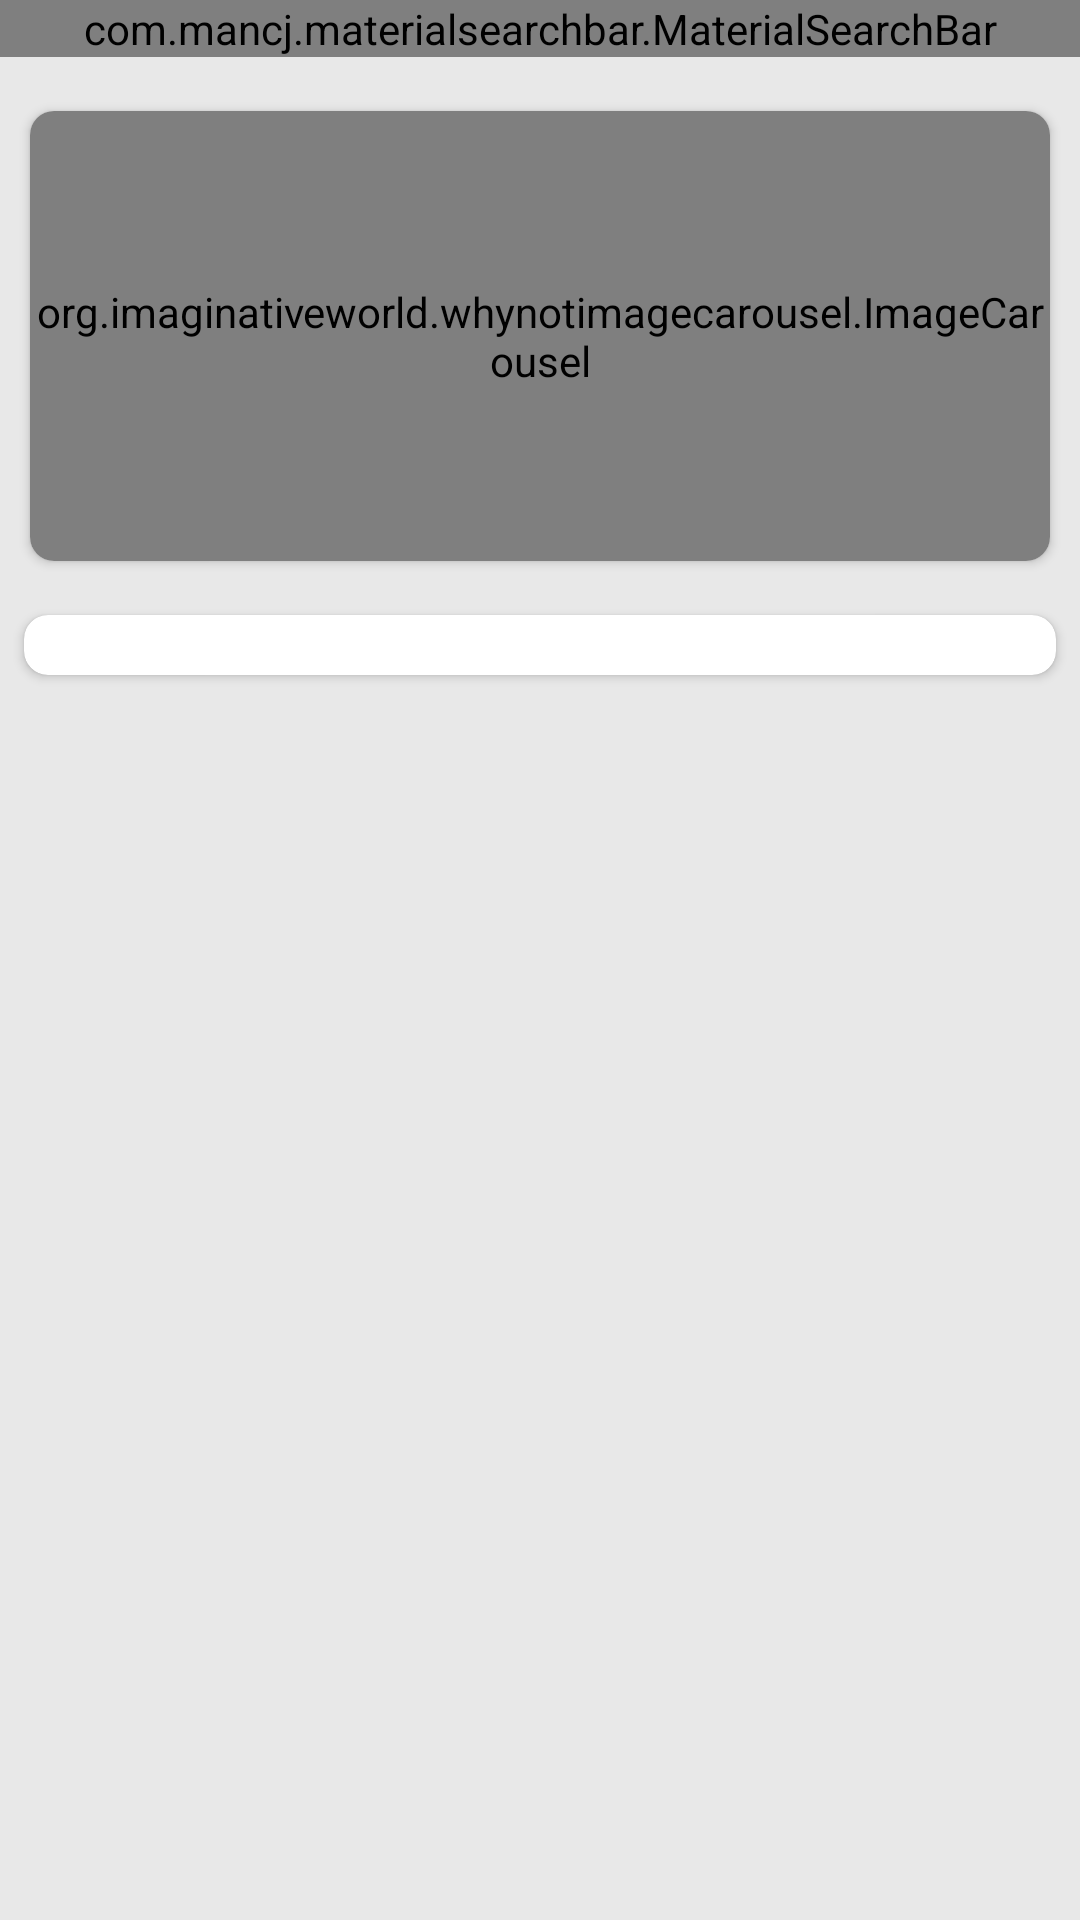

This screen was rendered from an Android layout file. Write that file and the resources it references.
<!-- AndroidManifest.xml: application theme Theme.AExpress -->
<!-- res/layout/activity_main.xml -->
<?xml version="1.0" encoding="utf-8"?>
<androidx.constraintlayout.widget.ConstraintLayout xmlns:android="http://schemas.android.com/apk/res/android"
    xmlns:app="http://schemas.android.com/apk/res-auto"
    xmlns:tools="http://schemas.android.com/tools"
    android:layout_width="match_parent"
    android:layout_height="match_parent"
    android:background="@color/backGroundColor"
    tools:context=".activities.MainActivity">

    <LinearLayout
        android:id="@+id/linearLayout"
        android:layout_width="match_parent"
        android:layout_height="wrap_content"
        android:orientation="vertical"
        app:layout_constraintEnd_toEndOf="parent"
        app:layout_constraintStart_toStartOf="parent"
        app:layout_constraintTop_toTopOf="parent">

        <com.mancj.materialsearchbar.MaterialSearchBar
            android:id="@+id/searchBar"
            style="@style/MaterialSearchBarLight"
            android:layout_width="match_parent"
            android:layout_height="wrap_content"
            app:mt_hint="Search your favorite product"
            app:mt_placeholder="aExpress"
            app:mt_navIconEnabled="true"
            app:mt_maxSuggestionsCount="10"
            app:mt_speechMode="true" />

    </LinearLayout>
    <androidx.core.widget.NestedScrollView
        android:layout_width="match_parent"
        android:layout_height="0dp"
        android:layout_marginTop="8dp"
        android:fillViewport="true"
        app:layout_constraintBottom_toBottomOf="parent"
        app:layout_constraintEnd_toEndOf="parent"
        app:layout_constraintStart_toStartOf="parent"
        app:layout_constraintTop_toBottomOf="@+id/linearLayout">

        <LinearLayout
            android:layout_width="match_parent"
            android:layout_height="wrap_content"
            android:orientation="vertical"
            >

            <androidx.cardview.widget.CardView
                android:layout_width="match_parent"
                android:layout_height="wrap_content"
                android:layout_margin="10dp"
                app:cardCornerRadius="8dp"
                >
                <org.imaginativeworld.whynotimagecarousel.ImageCarousel
                    android:id="@+id/carousel"
                    android:layout_width="match_parent"
                    android:layout_height="150dp"
                    app:showBottomShadow="false"
                    app:showTopShadow="false"
                    app:showNavigationButtons="false"
                    app:showCaption="false"
                    app:autoPlay="true"/>
            </androidx.cardview.widget.CardView>

            <androidx.cardview.widget.CardView
                android:id="@+id/cardView"
                android:layout_width="match_parent"
                android:layout_height="wrap_content"
                app:cardCornerRadius="8dp"
                android:layout_margin="8dp"
                >
                <androidx.recyclerview.widget.RecyclerView
                    android:id="@+id/categoriesList"
                    android:layout_width="match_parent"
                    android:layout_height="wrap_content"
                    android:layout_margin="10dp" />
            </androidx.cardview.widget.CardView>

            <androidx.recyclerview.widget.RecyclerView
                android:id="@+id/productList"
                android:layout_width="match_parent"
                android:layout_height="wrap_content"
                android:layout_margin="10dp"
                 />
        </LinearLayout>
    </androidx.core.widget.NestedScrollView>
<ImageView
    android:id="@+id/removeBackground"
    android:layout_width="match_parent"
    android:layout_height="match_parent"
    android:background="@color/white"
    android:visibility="gone"
    />
    <ProgressBar
        android:id="@+id/loadingProgressBar"
        android:layout_width="100dp"
        android:layout_height="100dp"
        android:layout_centerInParent="true"
        android:visibility="gone"
        app:layout_constraintBottom_toBottomOf="parent"
        app:layout_constraintEnd_toEndOf="parent"
        app:layout_constraintStart_toStartOf="parent"
        app:layout_constraintTop_toTopOf="parent"
        tools:ignore="MissingConstraints" />

</androidx.constraintlayout.widget.ConstraintLayout>
<!-- resources referenced by this layout -->
<resources>
  <color name="backGroundColor">#E8E8E8</color>
  <color name="white">#FFFFFFFF</color>
  <style name="Theme.AExpress" parent="Theme.MaterialComponents.DayNight.NoActionBar">
          
          <item name="colorPrimary">@color/purple_500</item>
          <item name="colorPrimaryVariant">@color/purple_700</item>
          <item name="colorOnPrimary">@color/white</item>
          
          <item name="colorSecondary">@color/teal_200</item>
          <item name="colorSecondaryVariant">@color/teal_700</item>
          <item name="colorOnSecondary">@color/black</item>
          
          <item name="android:statusBarColor">?attr/colorPrimaryVariant</item>
          
      </style>
  <color name="purple_500">#FF9100</color>
  <color name="purple_700">#FF9100</color>
  <color name="teal_200">#FF03DAC5</color>
  <color name="teal_700">#FF018786</color>
  <color name="black">#FF000000</color>
</resources>
